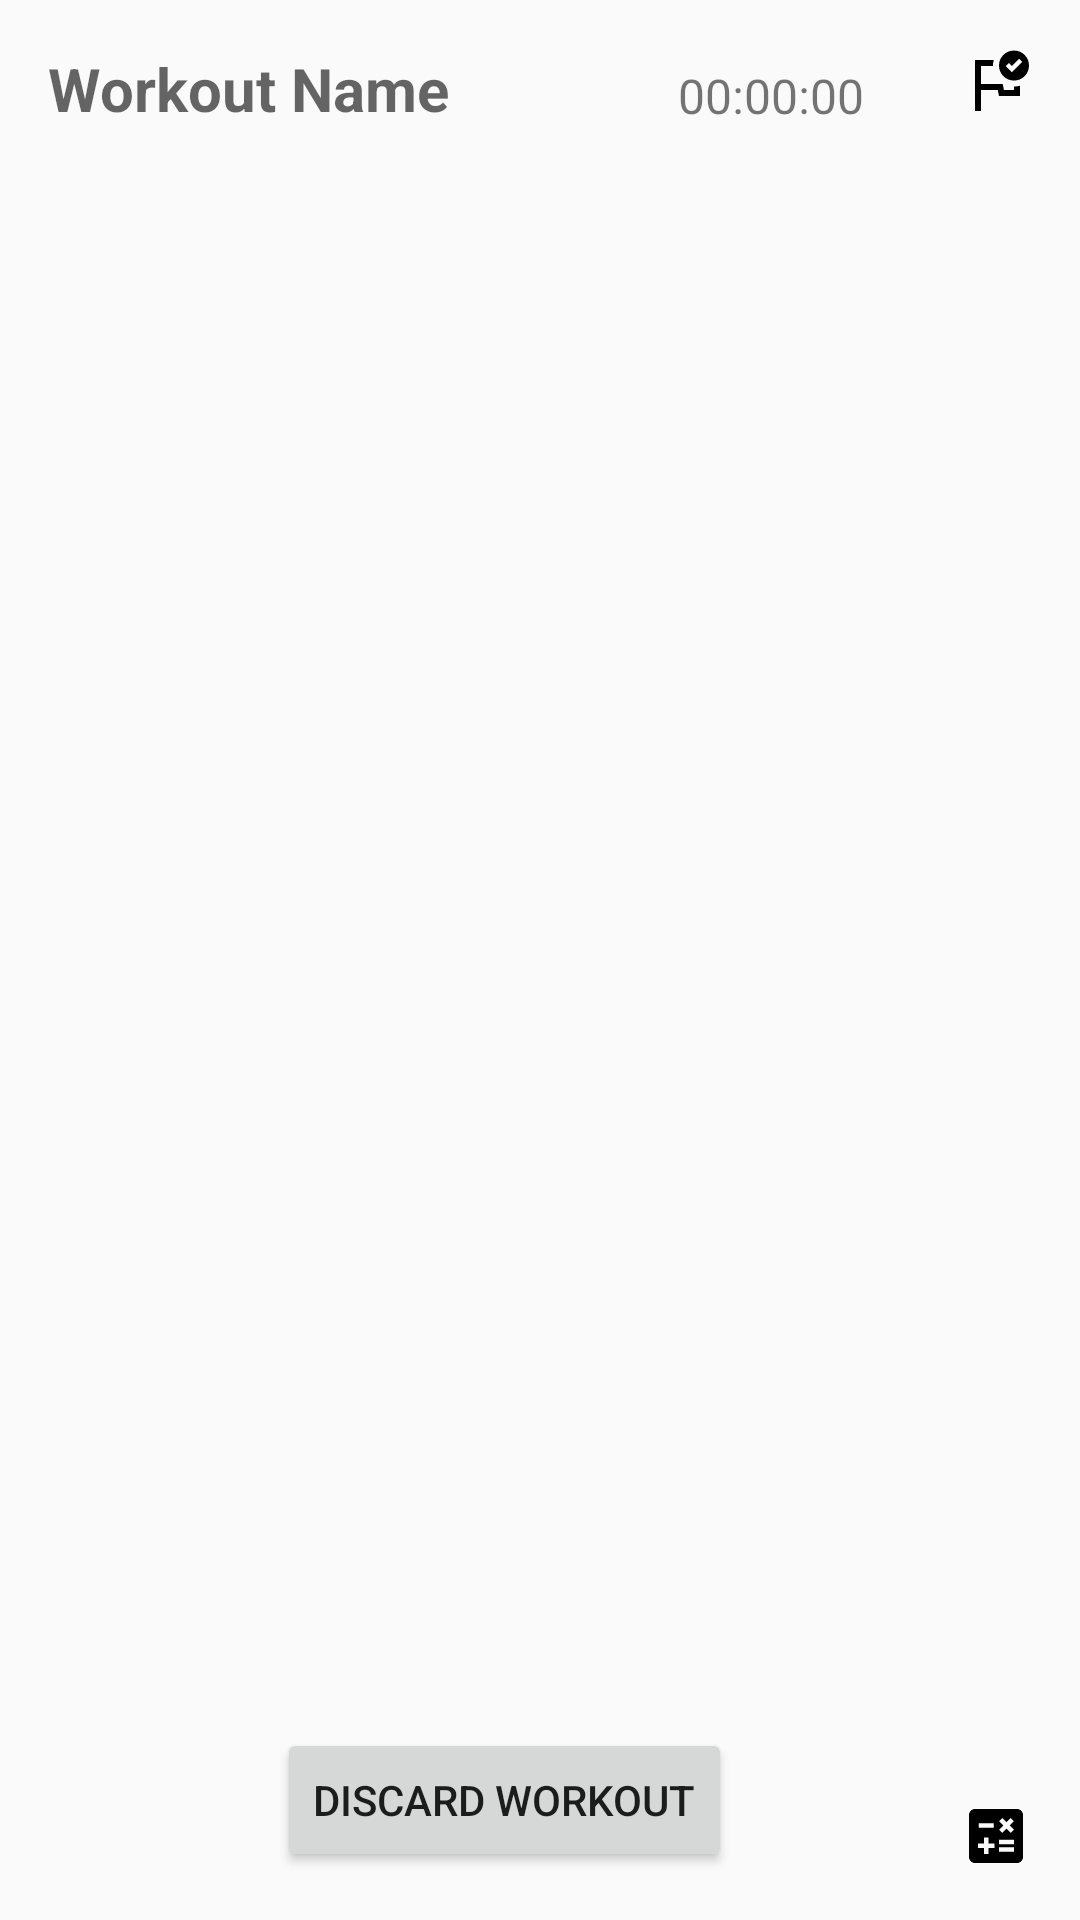

The Android layout XML behind this screen, and the referenced resources:
<!-- AndroidManifest.xml: application theme Theme.TimberWorkoutLogs -->
<!-- res/layout/fragment_workout.xml -->
<?xml version="1.0" encoding="utf-8"?>
<androidx.constraintlayout.widget.ConstraintLayout xmlns:android="http://schemas.android.com/apk/res/android"
    xmlns:app="http://schemas.android.com/apk/res-auto"
    xmlns:tools="http://schemas.android.com/tools"
    android:layout_width="match_parent"
    android:layout_height="match_parent"
    android:padding="16dp">

    <TextView
        android:id="@+id/workoutNameTextView"
        android:layout_width="wrap_content"
        android:layout_height="wrap_content"
        android:gravity="start"
        android:text="Workout Name"
        android:textAlignment="viewStart"
        android:textAppearance="@style/TextAppearance.AppCompat.Display3"
        android:textSize="20sp"
        android:textStyle="bold"
        app:layout_constraintStart_toStartOf="parent"
        app:layout_constraintTop_toTopOf="parent" />

    <TextView
        android:id="@+id/timerTextView"
        android:layout_width="wrap_content"
        android:layout_height="wrap_content"
        android:layout_marginEnd="32dp"
        android:text="00:00:00"
        android:textSize="16sp"
        app:layout_constraintBottom_toTopOf="@+id/scrollView2"
        app:layout_constraintEnd_toStartOf="@+id/finishWorkoutButton"
        app:layout_constraintTop_toTopOf="parent"
        app:layout_constraintVertical_bias="0.384" />

    <ImageButton
        android:id="@+id/finishWorkoutButton"
        android:layout_width="wrap_content"
        android:layout_height="wrap_content"
        android:src="@drawable/ic_checkered_flag"
        android:contentDescription="@string/finish_workout"
        app:layout_constraintEnd_toEndOf="parent"
        app:layout_constraintTop_toTopOf="parent"
        android:background="?attr/selectableItemBackgroundBorderless"/>

    <ScrollView
        android:id="@+id/scrollView2"
        android:layout_width="0dp"
        android:layout_height="0dp"
        android:layout_marginTop="8dp"
        android:layout_marginBottom="8dp"
        app:layout_constraintBottom_toTopOf="@+id/notesButton"
        app:layout_constraintEnd_toEndOf="parent"
        app:layout_constraintStart_toStartOf="parent"
        app:layout_constraintTop_toBottomOf="@+id/workoutNameTextView">

        <LinearLayout
            android:id="@+id/exercisesContainer"
            android:layout_width="match_parent"
            android:layout_height="wrap_content"
            android:orientation="vertical">

        </LinearLayout>
    </ScrollView>


    <ImageButton
        android:id="@+id/notesButton"
        android:layout_width="wrap_content"
        android:layout_height="wrap_content"
        android:src="@drawable/ic_notes"
        android:contentDescription="@string/workout_notes"
        app:layout_constraintBottom_toBottomOf="parent"
        app:layout_constraintStart_toStartOf="parent"
        android:background="?attr/selectableItemBackgroundBorderless"/>

    <Button
        android:id="@+id/discardWorkoutButton"
        android:layout_width="wrap_content"
        android:layout_height="wrap_content"
        android:text="@string/discard_workout"
        app:layout_constraintBottom_toBottomOf="parent"
        app:layout_constraintEnd_toStartOf="@+id/plateCalculatorButton"
        app:layout_constraintStart_toEndOf="@+id/notesButton" />

    <ImageButton
        android:id="@+id/plateCalculatorButton"
        android:layout_width="wrap_content"
        android:layout_height="wrap_content"
        android:src="@drawable/ic_calculator"
        android:contentDescription="@string/plate_calculator"
        app:layout_constraintBottom_toBottomOf="parent"
        app:layout_constraintEnd_toEndOf="parent"
        android:background="?attr/selectableItemBackgroundBorderless"/>

</androidx.constraintlayout.widget.ConstraintLayout>
<!-- resources referenced by this layout -->
<resources>
  <!-- drawable ic_calculator (drawable) -->
  <vector xmlns:android="http://schemas.android.com/apk/res/android" android:autoMirrored="true" android:height="24dp" android:tint="#000000" android:viewportHeight="24" android:viewportWidth="24" android:width="24dp">
        
      <path android:fillColor="@android:color/white" android:pathData="M19,3H5C3.9,3 3,3.9 3,5v14c0,1.1 0.9,2 2,2h14c1.1,0 2,-0.9 2,-2V5C21,3.9 20.1,3 19,3zM13.03,7.06L14.09,6l1.41,1.41L16.91,6l1.06,1.06l-1.41,1.41l1.41,1.41l-1.06,1.06L15.5,9.54l-1.41,1.41l-1.06,-1.06l1.41,-1.41L13.03,7.06zM6.25,7.72h5v1.5h-5V7.72zM11.5,16h-2v2H8v-2H6v-1.5h2v-2h1.5v2h2V16zM18,17.25h-5v-1.5h5V17.25zM18,14.75h-5v-1.5h5V14.75z"/>
      
  </vector>
  <!-- drawable ic_checkered_flag (drawable) -->
  <vector xmlns:android="http://schemas.android.com/apk/res/android" android:height="24dp" android:tint="#000000" android:viewportHeight="960" android:viewportWidth="960" android:width="24dp">
        
      <path android:fillColor="@android:color/white" android:pathData="M500,400L500,400L500,400L500,400L500,400Q500,400 500,400Q500,400 500,400L500,400ZM200,840L200,160L450,160Q445,180 442,200Q439,220 440,240L280,240L280,480L570,480L586,560L720,560L720,514Q740,514 760,511Q780,508 800,502L800,640L520,640L504,560L280,560L280,840L200,840ZM691,324L830,186L788,144L691,239L652,200L610,243L691,324ZM720,34Q803,34 861.5,92.5Q920,151 920,234Q920,317 861.5,375.5Q803,434 720,434Q637,434 578.5,375.5Q520,317 520,234Q520,151 578.5,92.5Q637,34 720,34Z"/>
      
  </vector>
  <string name="discard_workout">Discard Workout</string>
  <string name="finish_workout">Finish Workout</string>
  <string name="plate_calculator">Plate Calculator</string>
  <string name="workout_notes">Workout Notes</string>
  <style name="Theme.TimberWorkoutLogs" parent="android:Theme.Material.Light.NoActionBar" />
</resources>
